The GitHub repository Abhishekadigatr12/agri-freelance- contains a labelled image folder "dataset" with 3 categories: tomato bacterial spot, tomato healthy, tomato mosaic. Examples follow, each with its label.

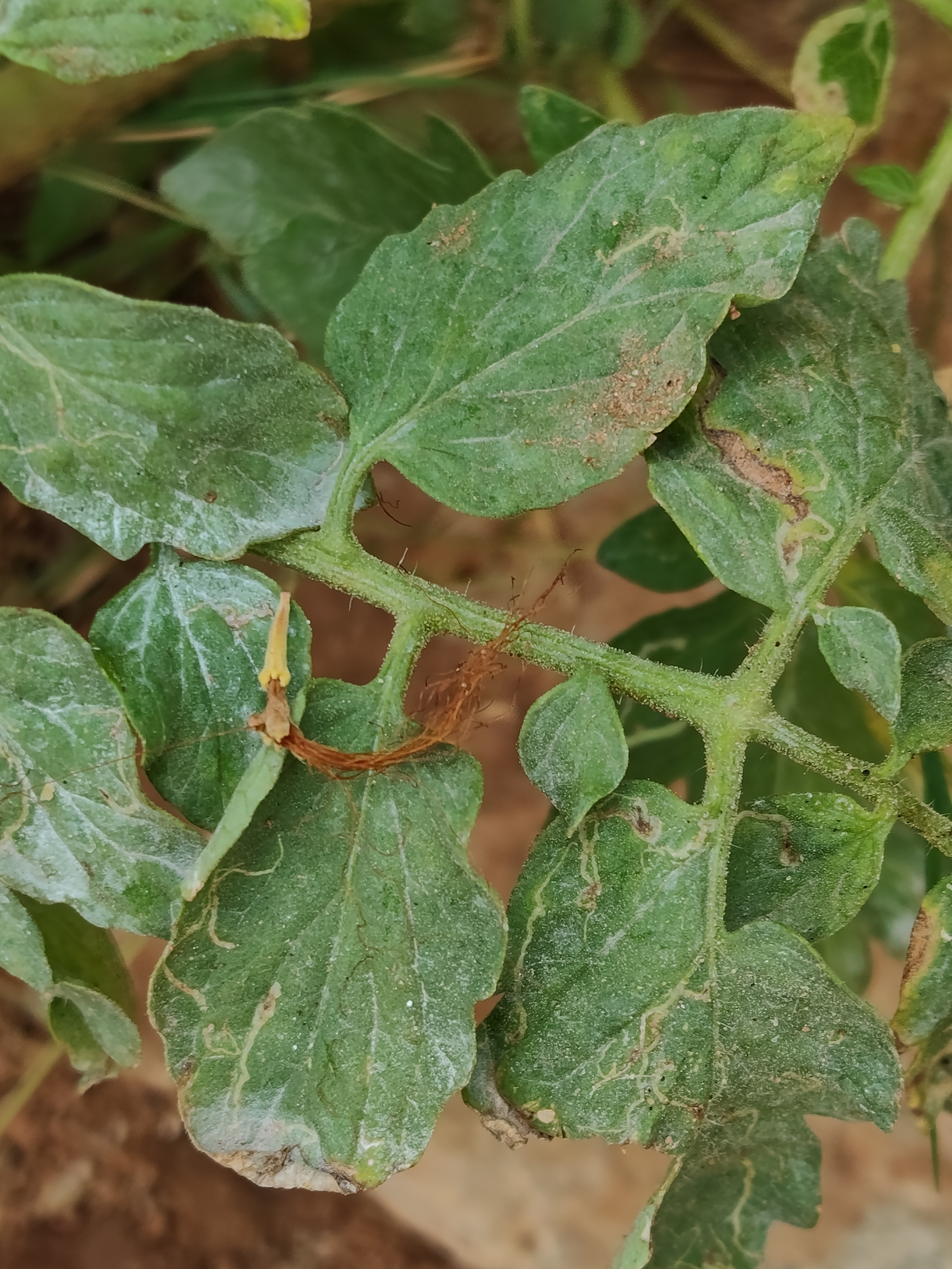
Label: tomato bacterial spot

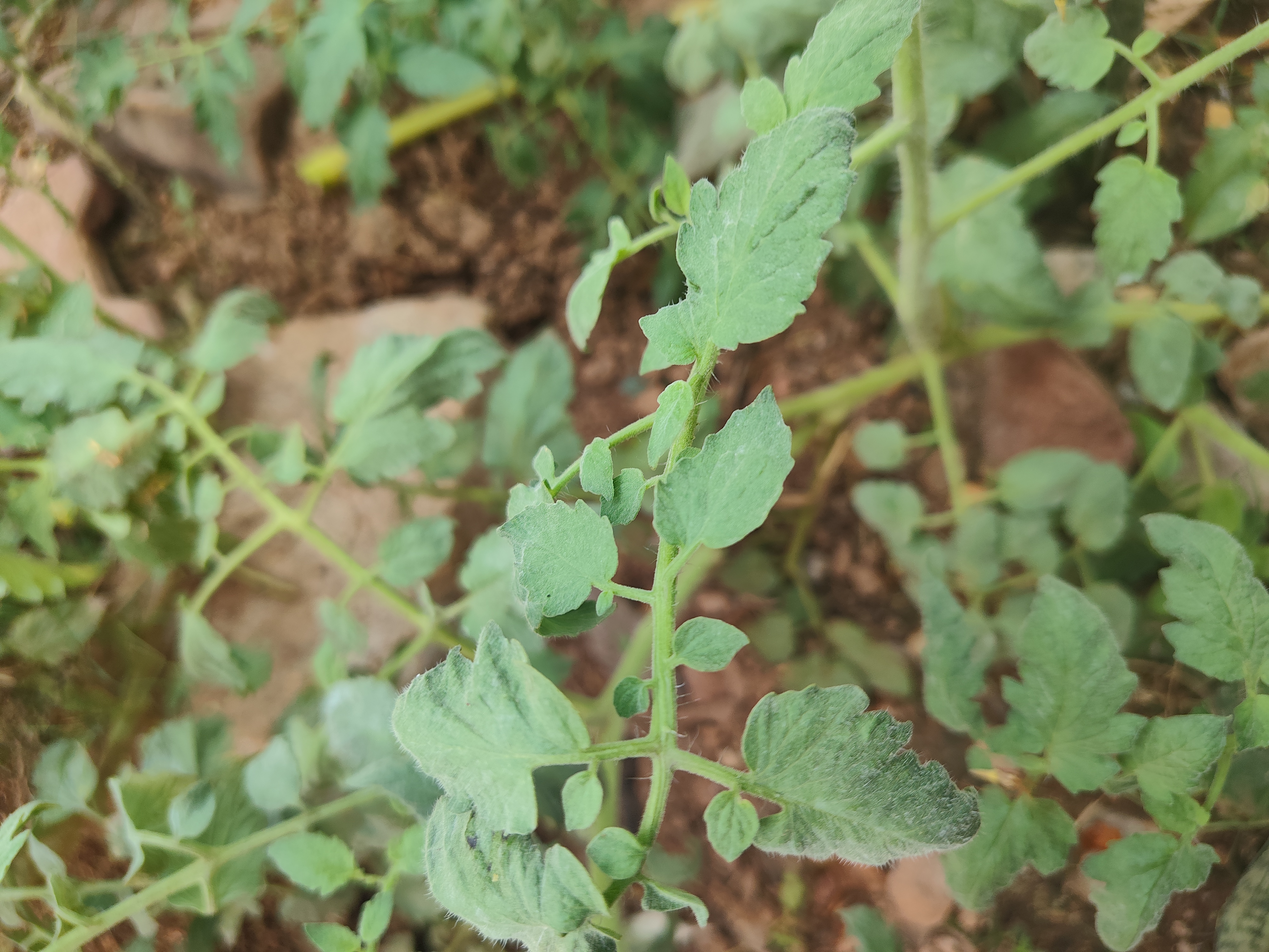
Label: tomato healthy

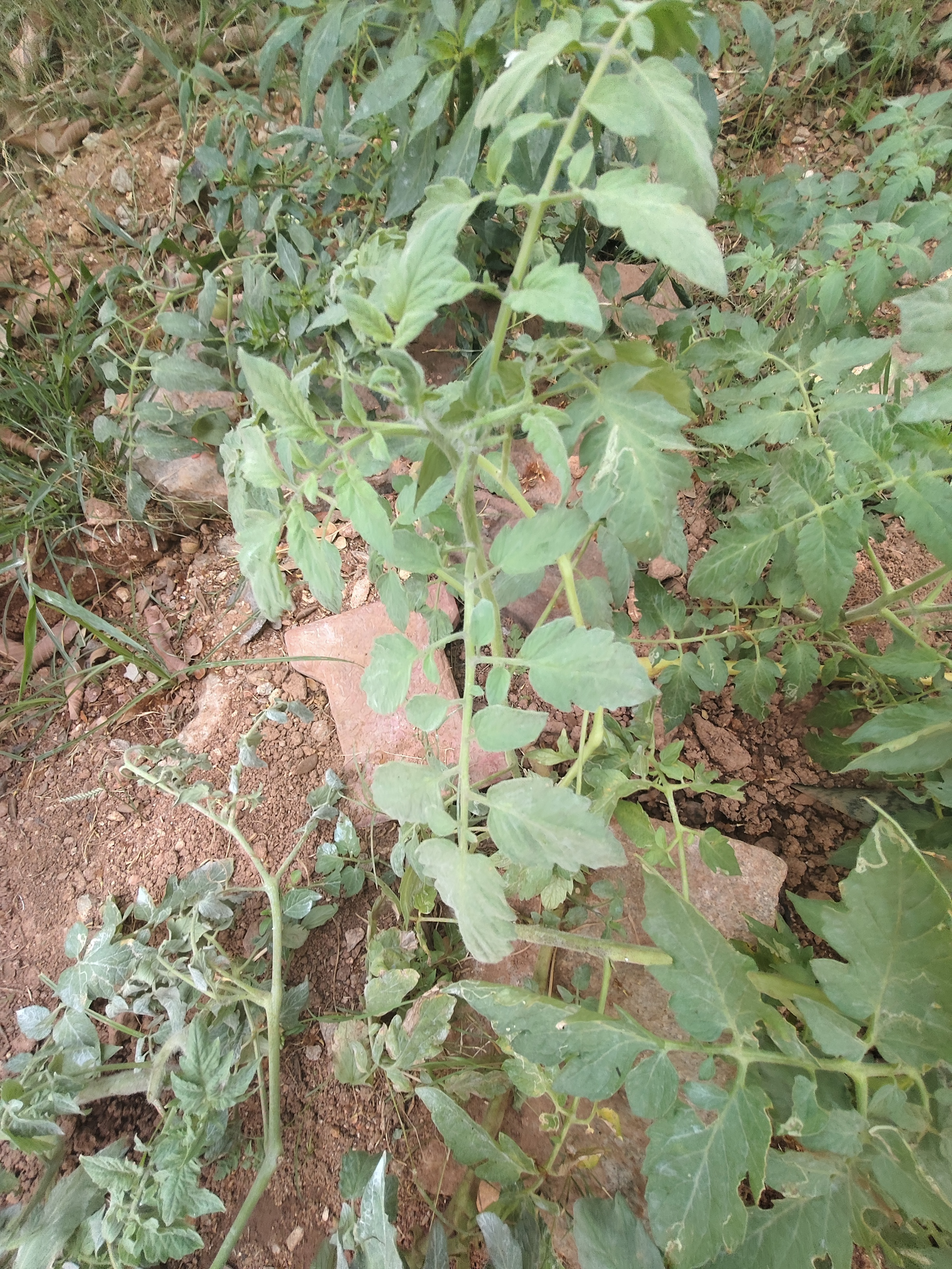
Label: tomato healthy

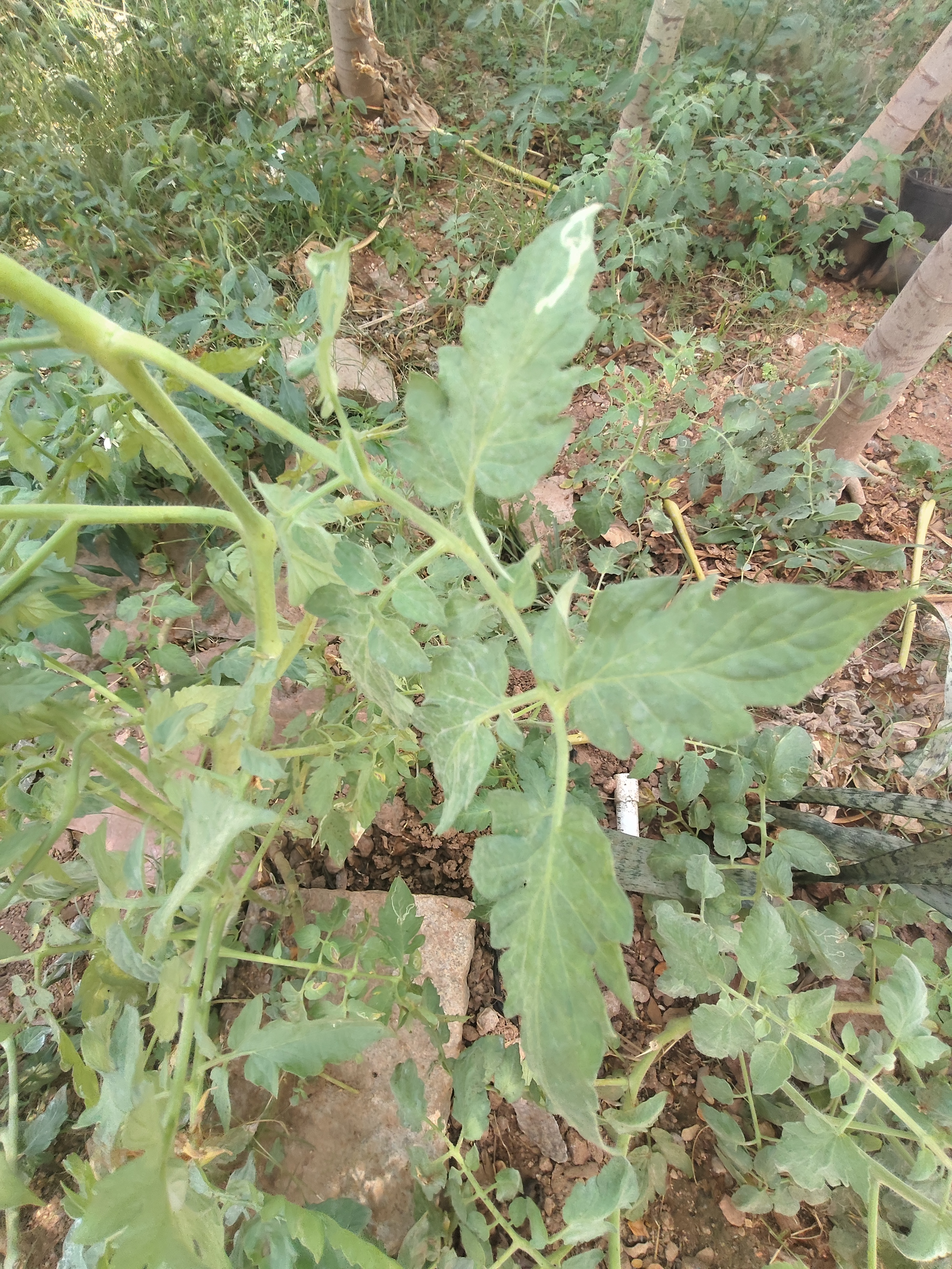
Label: tomato healthy

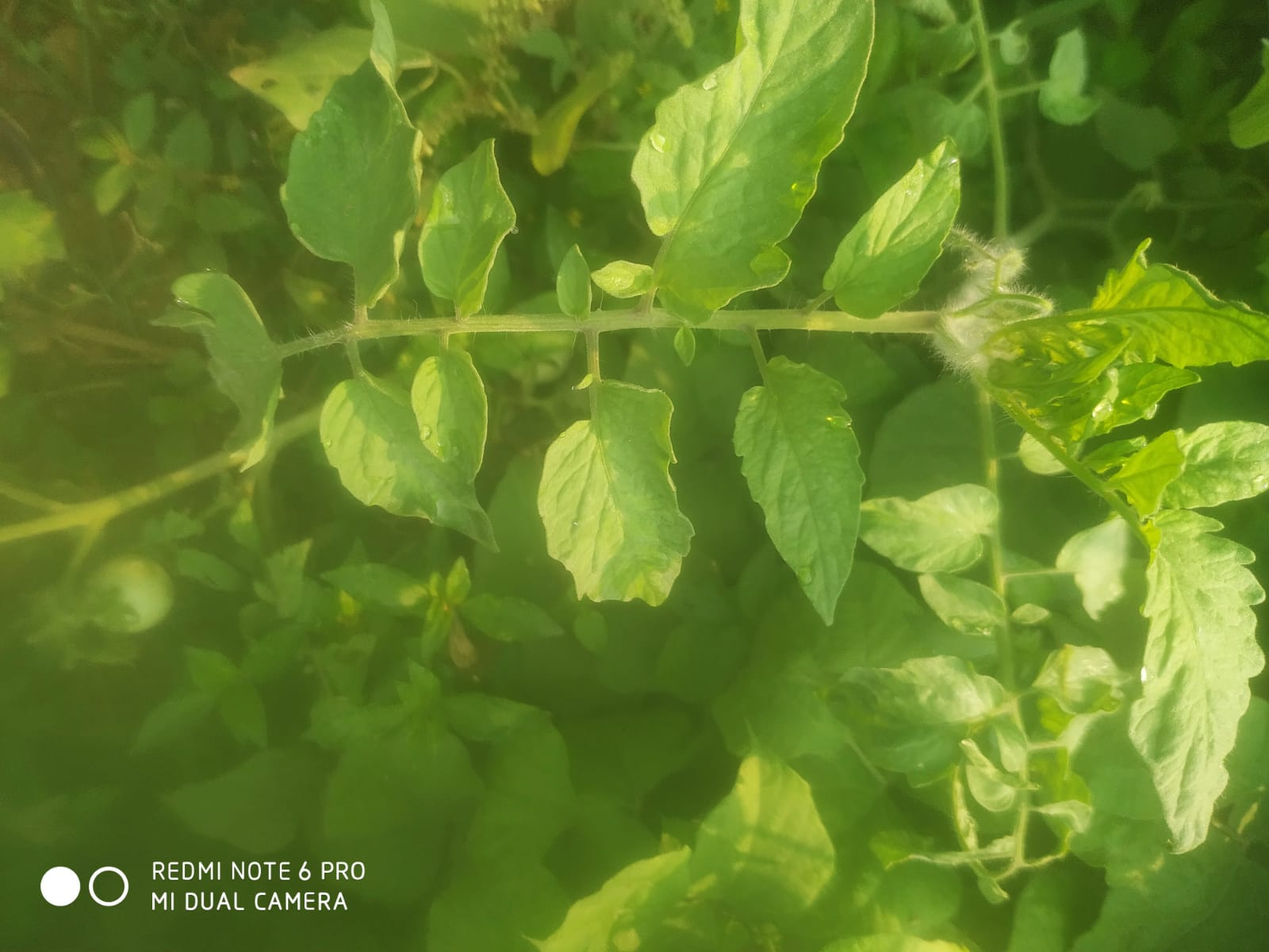
Label: tomato healthy

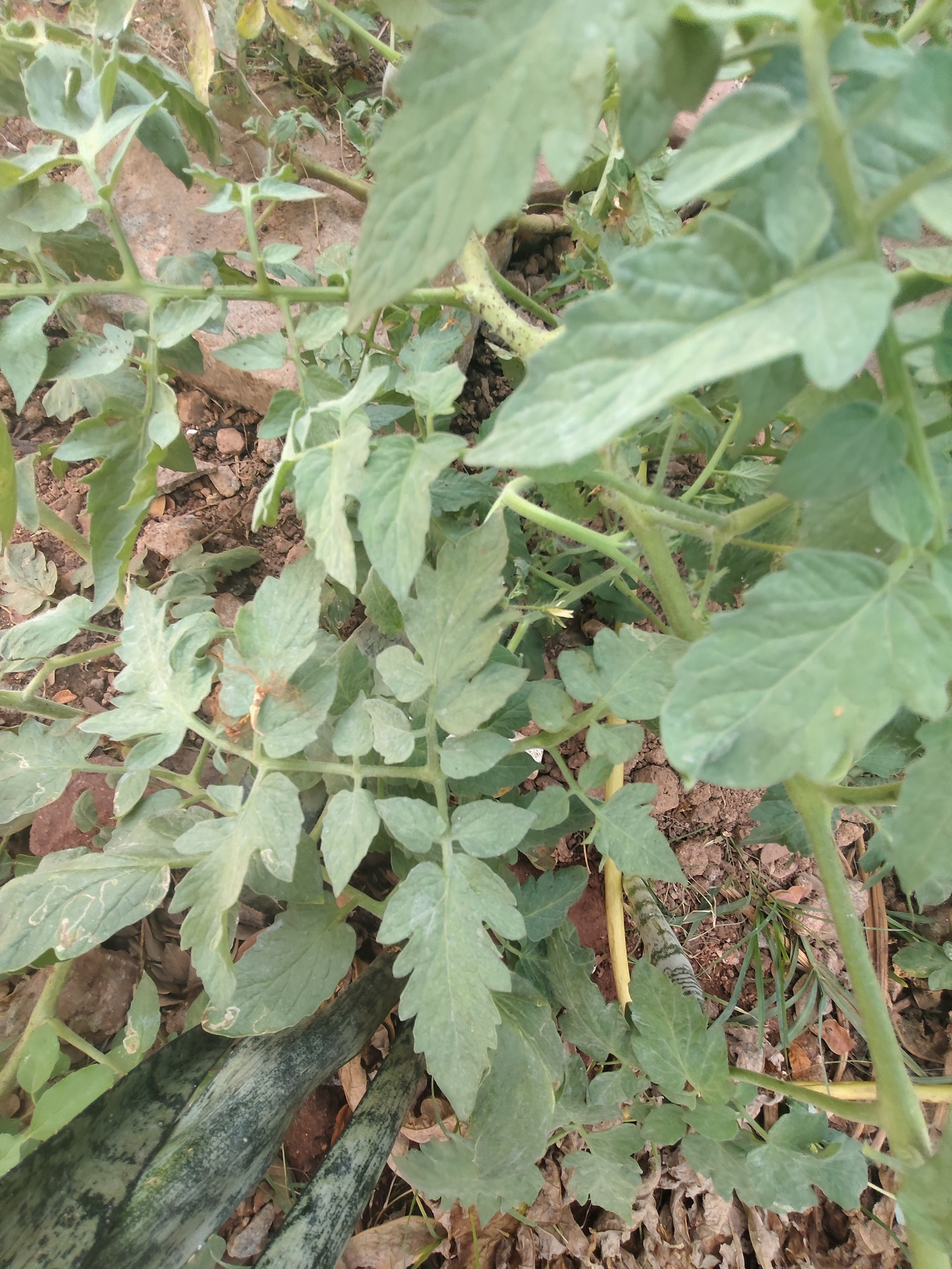
Label: tomato healthy
